Run: headless pygame with SDL's dummy video driver; simulated clock (each Clock.tick advances the game by its frame time, no real sleeping); random seed 0; keys injected as events and as key.get_pressed() state; no mouse input.
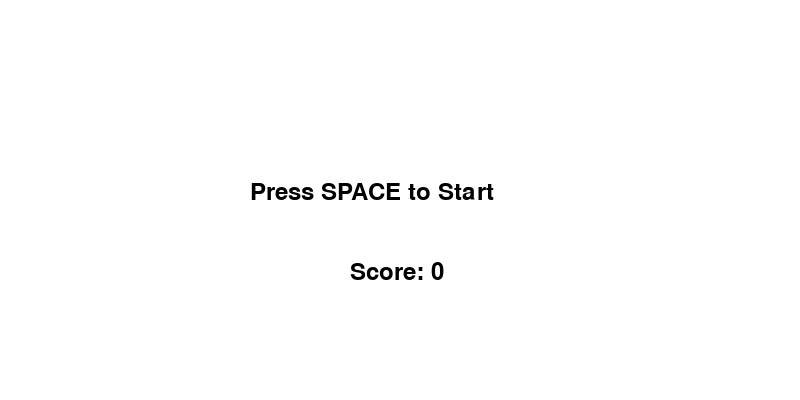
Frame 1 of 4 · flips 1–60 · no input
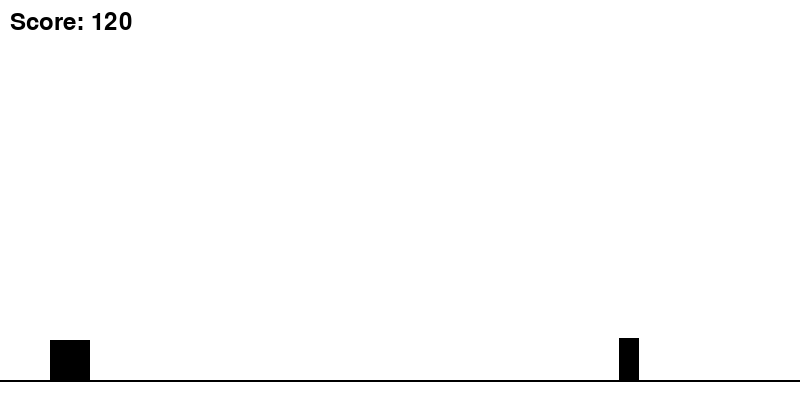
Frame 2 of 4 · flips 61–180 · tapped SPACE, RETURN · held RIGHT (→), D
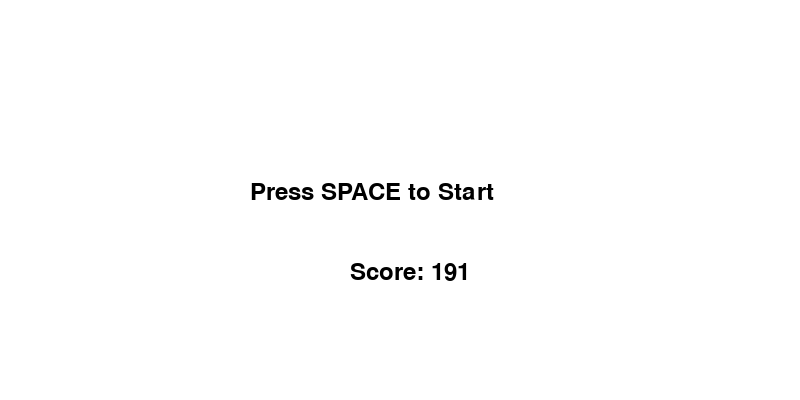
Frame 3 of 4 · flips 181–300 · held DOWN (↓), S
Frame 4 of 4 · flips 301–420 · held LEFT (←), A, UP (↑), W · screen unchanged from frame 3, image omitted

The pygame program that drew these frames:


import pygame
import random
import sys

pygame.init()

# ---🔧 Setup ---
WIDTH, HEIGHT = 800, 400
screen = pygame.display.set_mode((WIDTH, HEIGHT))
pygame.display.set_caption("Dino Runner")

clock = pygame.time.Clock()
font = pygame.font.SysFont(None, 36)

# ---🎨 Colors ---
WHITE = (255, 255, 255)
BLACK = (0, 0, 0)

# ---📏 Constants ---
GROUND_Y = HEIGHT - 20
PLAYER_WIDTH, PLAYER_HEIGHT = 40, 40

START_SPEED = 5
GRAVITY = 0.8
JUMP_STRENGTH = -15
SPAWN_DELAY = 1500

# ---🧍 Player (raw values) ---
player_x = 50
player_y = GROUND_Y - PLAYER_HEIGHT
velocity_y = 0
on_ground = True

# ---🪨 Obstacles (parallel lists) ---
obs_x = []
obs_y = []
obs_w = []
obs_h = []

# ---🎮 Game State ---
spawn_timer = 0
speed = START_SPEED
score = 0
game_active = False

# -----------------------------
# 🛠️ Helper functions
# -----------------------------

def draw_text(text, x, y):
    img = font.render(text, True, BLACK)
    screen.blit(img, (x, y))

def reset_game():
    # as a rule of thumb the use of global variables is often frowned apon excpet in specific circumstances
    # but for the sake of keeping this example simple golabals are used 
    # the global key word is used for allowing one to change the value of a global variable inside a function
    # without it you would only be able to read the value of the global variable but not change it
    global obs_x, obs_y, obs_w, obs_h
    global spawn_timer, speed, score
    global velocity_y, on_ground, player_y
    
    obs_x.clear()
    obs_y.clear()
    obs_w.clear()
    obs_h.clear()

    spawn_timer = 0
    speed = START_SPEED
    score = 0

    velocity_y = 0
    on_ground = True
    player_y = GROUND_Y - PLAYER_HEIGHT

def spawn_obstacle():
    height = random.randint(30, 50)

    obs_x.append(WIDTH)
    obs_y.append(GROUND_Y - height)
    obs_w.append(20)
    obs_h.append(height)

def update_player():
    global velocity_y, player_y, on_ground

    velocity_y += GRAVITY
    player_y += velocity_y

    if player_y + PLAYER_HEIGHT >= GROUND_Y:
        player_y = GROUND_Y - PLAYER_HEIGHT
        velocity_y = 0
        on_ground = True

def update_obstacles(dt):
    global obs_x, obs_y, obs_w, obs_h

    #🏃🏼‍ move
    for i in range(len(obs_x)):
        obs_x[i] -= speed

    #🧹 cleanup (manual)
    new_x, new_y, new_w, new_h = [], [], [], []

    for i in range(len(obs_x)):
        if obs_x[i] + obs_w[i] > 0:
            new_x.append(obs_x[i])
            new_y.append(obs_y[i])
            new_w.append(obs_w[i])
            new_h.append(obs_h[i])

    obs_x, obs_y, obs_w, obs_h = new_x, new_y, new_w, new_h

def check_collision():
    retVal=False
    for i in range(len(obs_x)):
        if (
            player_x < obs_x[i] + obs_w[i] and
            player_x + PLAYER_WIDTH > obs_x[i] and
            player_y < obs_y[i] + obs_h[i] and
            player_y + PLAYER_HEIGHT > obs_y[i]
        ):
            retVal=True
    return retVal

def draw_player():
    pygame.draw.rect(screen, BLACK, (player_x, player_y, PLAYER_WIDTH, PLAYER_HEIGHT))

def draw_obstacles():
    for i in range(len(obs_x)):
        pygame.draw.rect(screen, BLACK, (obs_x[i], obs_y[i], obs_w[i], obs_h[i]))

# -----------------------------
# 🎮 Game loop
# -----------------------------

running = True
while running:
    dt = clock.tick(60)
    screen.fill(WHITE)

    # ---📝 Events ---
    for event in pygame.event.get():
        if event.type == pygame.QUIT:
            running = False

        if event.type == pygame.KEYDOWN:
            if not game_active and event.key == pygame.K_SPACE:
                game_active = True
                reset_game()

            elif game_active:
                if event.key == pygame.K_SPACE and on_ground:
                    velocity_y = JUMP_STRENGTH
                    on_ground = False


    if game_active:
        # ---🧍 Player ---
        update_player()

        # ---🪨 Spawn ---
        spawn_timer += dt
        if spawn_timer > SPAWN_DELAY:
            spawn_obstacle()
            spawn_timer = 0

        # ---🪨 Obstacles ---
        update_obstacles(dt)

        # ---💥 Collision ---
        if check_collision():
            game_active = False

        # ---🏆 Score ---
        score += dt // 10
        speed += 0.001 * dt

        # ---🎨 Draw ---
        pygame.draw.line(screen, BLACK, (0, GROUND_Y), (WIDTH, GROUND_Y), 2)
        draw_player()
        draw_obstacles()
        draw_text(f"Score: {score}", 10, 10)

    else:
        draw_text("Press SPACE to Start", WIDTH // 2 - 150, HEIGHT // 2 - 20)
        draw_text(f"Score: {score}", WIDTH // 2 - 50, HEIGHT // 2 + 60)

    pygame.display.flip()

pygame.quit()
sys.exit()
